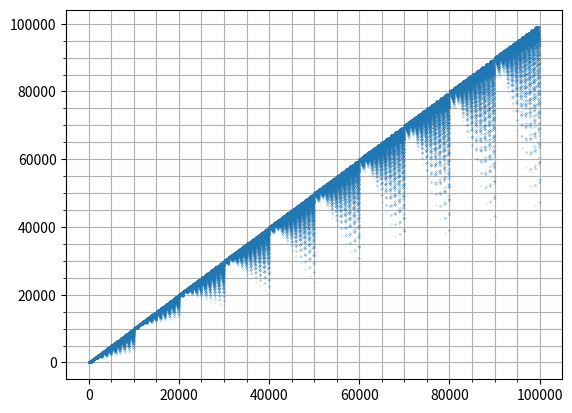

Python code for this plot:
#!/usr/bin/env python3
# wisteria.py


import numpy as np
import matplotlib.pyplot as plt
from functools import reduce


def wisteria(num):
    non_zero_digits = [int(x) for x in str(num) if x != '0']
    if num == 0:
        return 0
    return num - reduce(lambda x, y: x*y, non_zero_digits)



fig, ax = plt.subplots(1)

X = np.arange(100000)

wisteriavector = np.vectorize(wisteria)
ax.plot(X, wisteriavector(X), ".", markersize=0.2)

ax.minorticks_on()
ax.grid(True, which="both")
plt.show()
